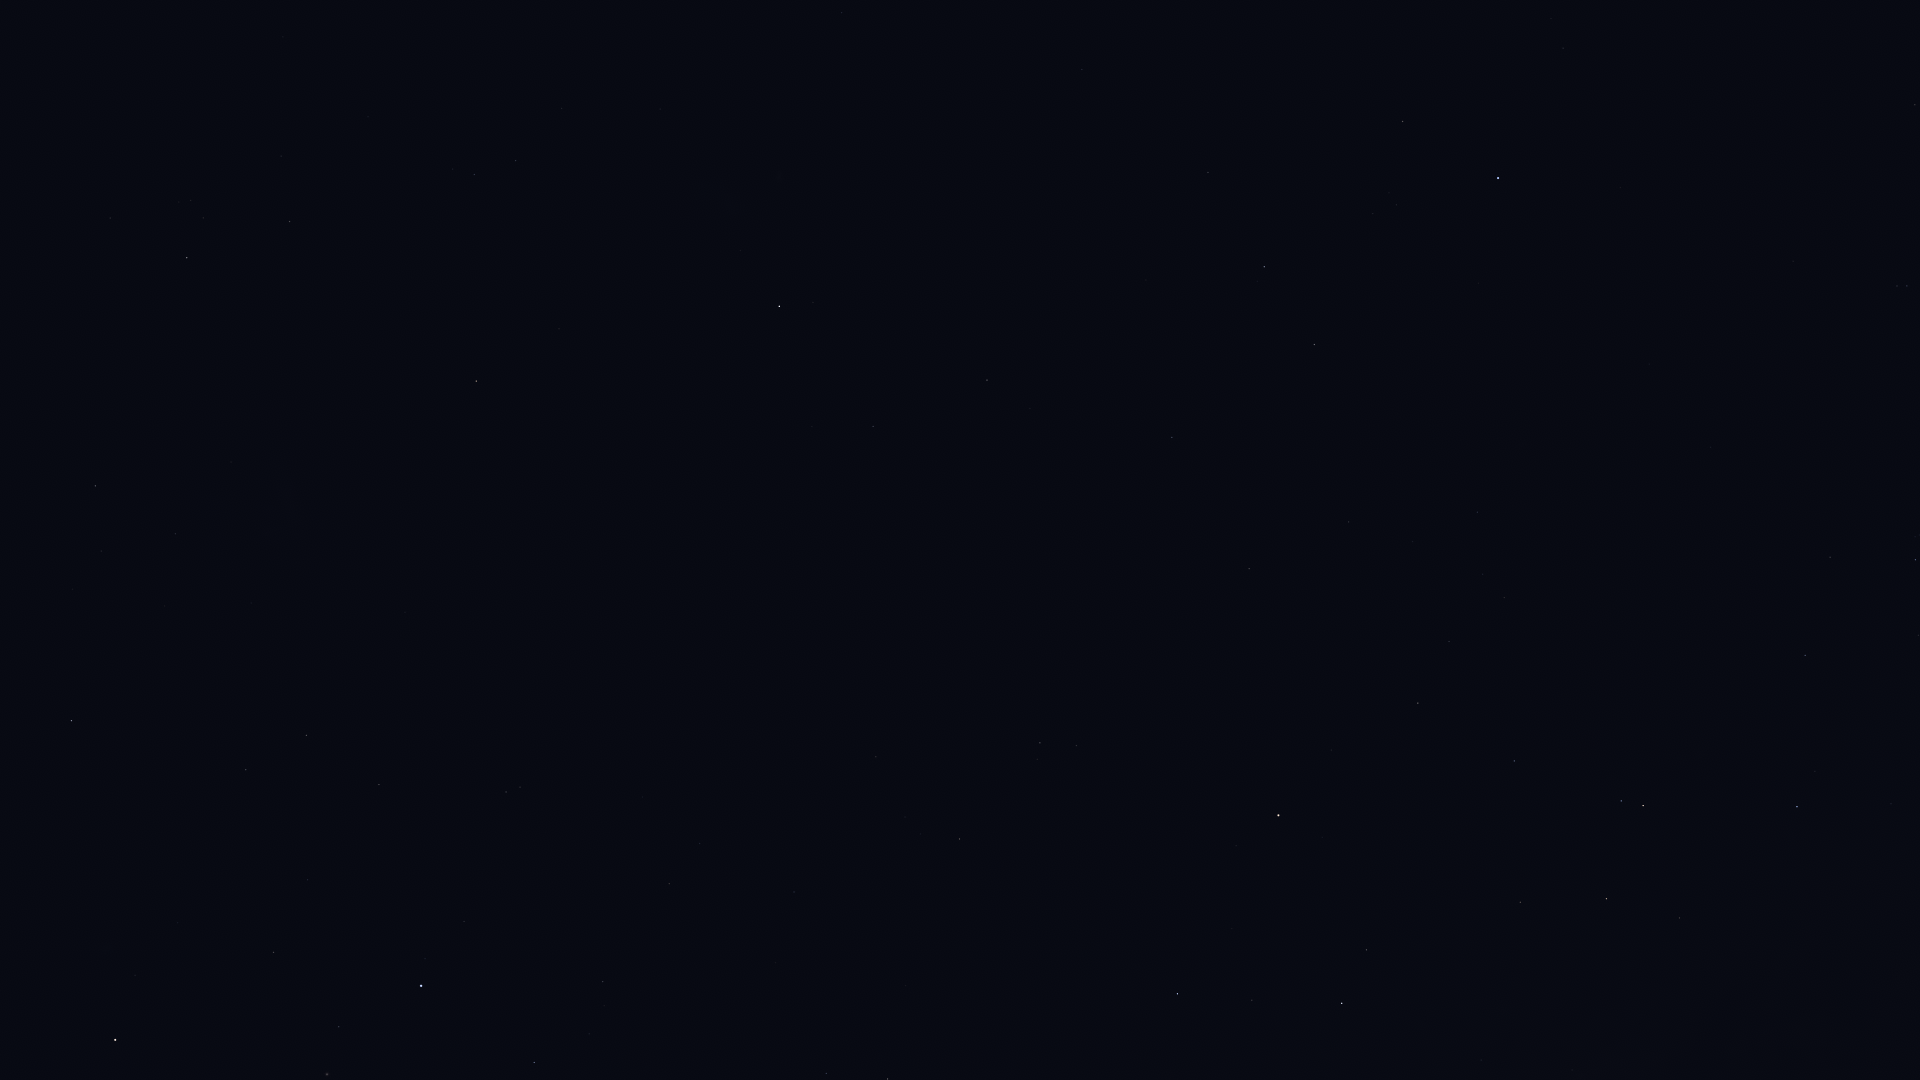

The data file committed next to this chart (first rows):
Star_ID, Name, X, Y
2021, HIP 2021, 779, 306
5529, Emiw, 657, 39
11001, HIP 11001, 516, 161
12394, HIP 12394, 474, 175
14240, HIP 14240, 283, 37
17440, HIP 17440, 290, 221
17678, HIP 17678, 476, 381
18597, HIP 18597, 191, 200
19780, HIP 19780, 187, 258
19921, HIP 19921, 110, 218
21949, HIP 21949, 348, 429
25918, HIP 25918, 453, 556
26069, HIP 26069, 95, 486
26380, Bubup, 384, 551
27100, HIP 27100, 175, 534
27890, HIP 27890, 101, 551
32607, HIP 32607, 71, 721
34481, HIP 34481, 306, 735
35228, HIP 35228, 246, 770
37284, Ceibo, 514, 729
37504, HIP 37504, 379, 785
39794, HIP 39794, 308, 880
40702, HIP 40702, 506, 792
41037, Avior, 115, 1040
41312, HIP 41312, 273, 952
44382, HIP 44382, 339, 1027
45238, Miaplacidus, 421, 986
50099, HIP 50099, 534, 1062
51839, HIP 51839, 669, 884
60000, HIP 60000, 794, 892
61199, HIP 61199, 826, 1073
70638, HIP 70638, 876, 757
71680, Men, 400, 493
72370, HIP 72370, 959, 839
74946, HIP 74946, 1177, 994
76351, Karaka, 978, 781
77952, HIP 77952, 1342, 1003
79509, HIP 79509, 1572, 1070
81065, HIP 81065, 1040, 743
81852, HIP 81852, 1076, 746
82273, Atria, 1278, 815
82363, HIP 82363, 1520, 902
83081, HIP 83081, 1606, 899
84787, Inquill, 1822, 866
85258, HIP 85258, 1643, 806
85267, HIP 85267, 1621, 801
85727, HIP 85727, 1514, 761
85792, HIP 85792, 1797, 807
86796, Cervantes, 1752, 748
86929, HIP 86929, 1418, 703
88714, HIP 88714, 1805, 655
88866, HIP 88866, 1449, 642
90098, HIP 90098, 1504, 598
90422, HIP 90422, 1915, 560
90568, HIP 90568, 1830, 557
91792, HIP 91792, 1249, 569
92609, HIP 92609, 1477, 512
93015, HIP 93015, 1349, 522
95241, Arkab Prior, 1907, 286
95294, Arkab Posterior, 1897, 286
... 10 more rows
